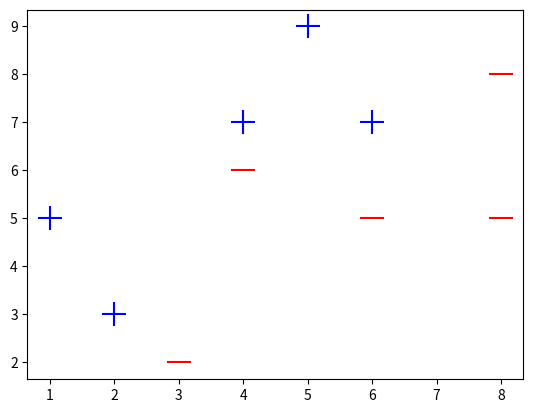

Source code (Python):
import matplotlib.pyplot as plt
# dataset
X = [
    [1, 5, 1],
    [2, 3, 1],
    [3, 2, -1],
    [4, 6, -1],
    [4, 7, 1],
    [5, 9, 1],
    [6, 5, -1],
    [6, 7, 1],
    [8, 5, -1],
    [8, 8, -1]
]
to_plot_positive_samples = []
for i in range(len(X)):
    if X[i][2] >= 0:
        to_plot_positive_samples.append([X[i][0], X[i][1]])
to_plot_negative_samples = []
for i in range(len(X)):
    if X[i][2] < 0:
        to_plot_negative_samples.append([X[i][0], X[i][1]])
print(to_plot_negative_samples)
print(to_plot_positive_samples)
# algorithm logic :

# initialization step: for each example X, we need to set D(x) = 1/n , D: sample weights, n:number of samples
# sample_weights = []
# for i in range(len(X)-1):
#     sample_weights[i] = 1/len(X)

# iteration step
# 1- we need to find the best classifier h(x) using weights D(x), where h: week classifier
# 2- compute the error rate ɛ as:
#       ɛ = Σi=0 to n   D(x sub i) * I[y sub i != h(x sub i)]
# 3- assign weight 	α to classifier h in the final hypothesis
# 4- for each x sub i, D(x sub i) =  D(x sub i) * exp(α * I[y sub i != h(x sub i)])
# 5- normalize D(x sub i) so that Σi=0 to n D(x sub i) = 1
week_classifiers = []
x11 = [to_plot_positive_samples[i][0]
       for i in range(len(to_plot_positive_samples))]
x21 = [to_plot_positive_samples[i][1]
       for i in range(len(to_plot_positive_samples))]
x12 = [to_plot_negative_samples[i][0]
       for i in range(len(to_plot_negative_samples))]
x22 = [to_plot_negative_samples[i][1]
       for i in range(len(to_plot_negative_samples))]
plt.scatter(x12, x22, marker='_', s=300, c='red')
plt.scatter(x11, x21, marker='+', s=300, c='blue')
plt.show()
